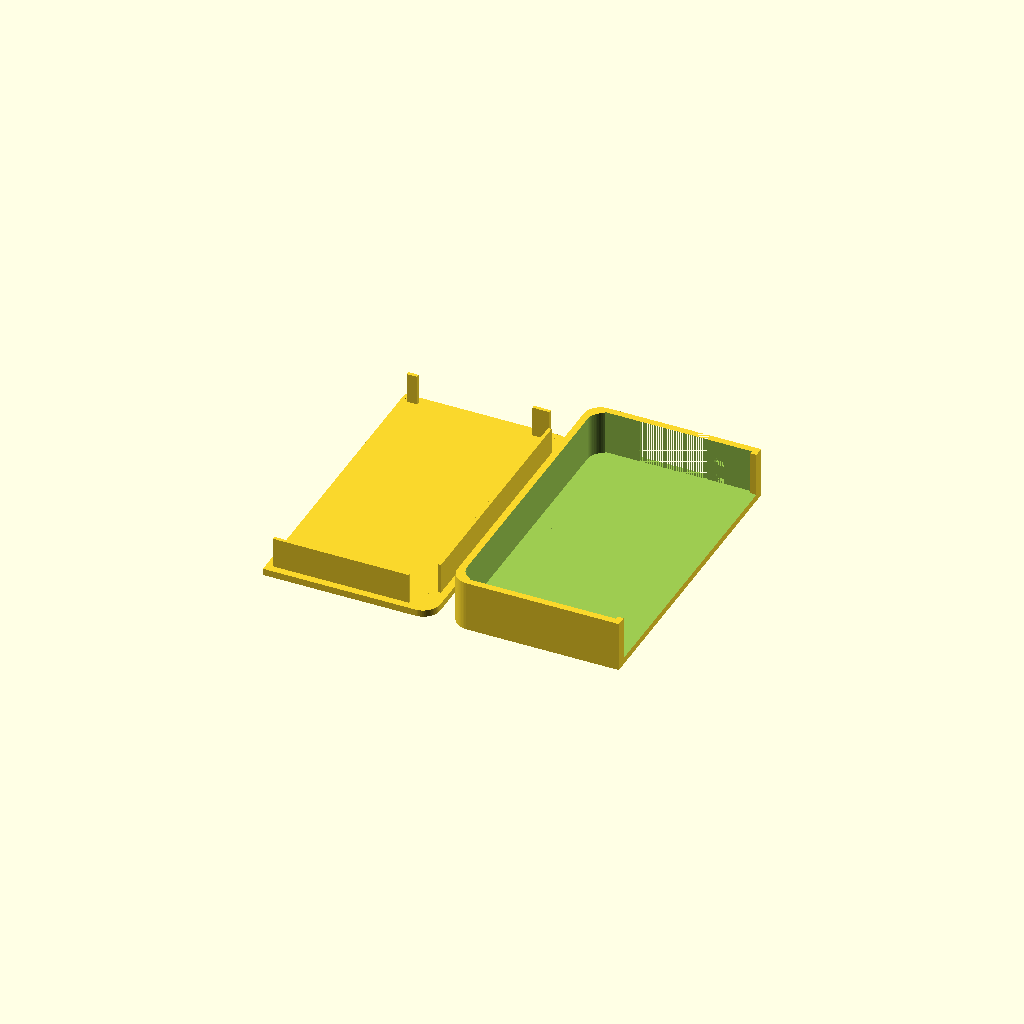
Cell 1: rendered with the file's own defaults.
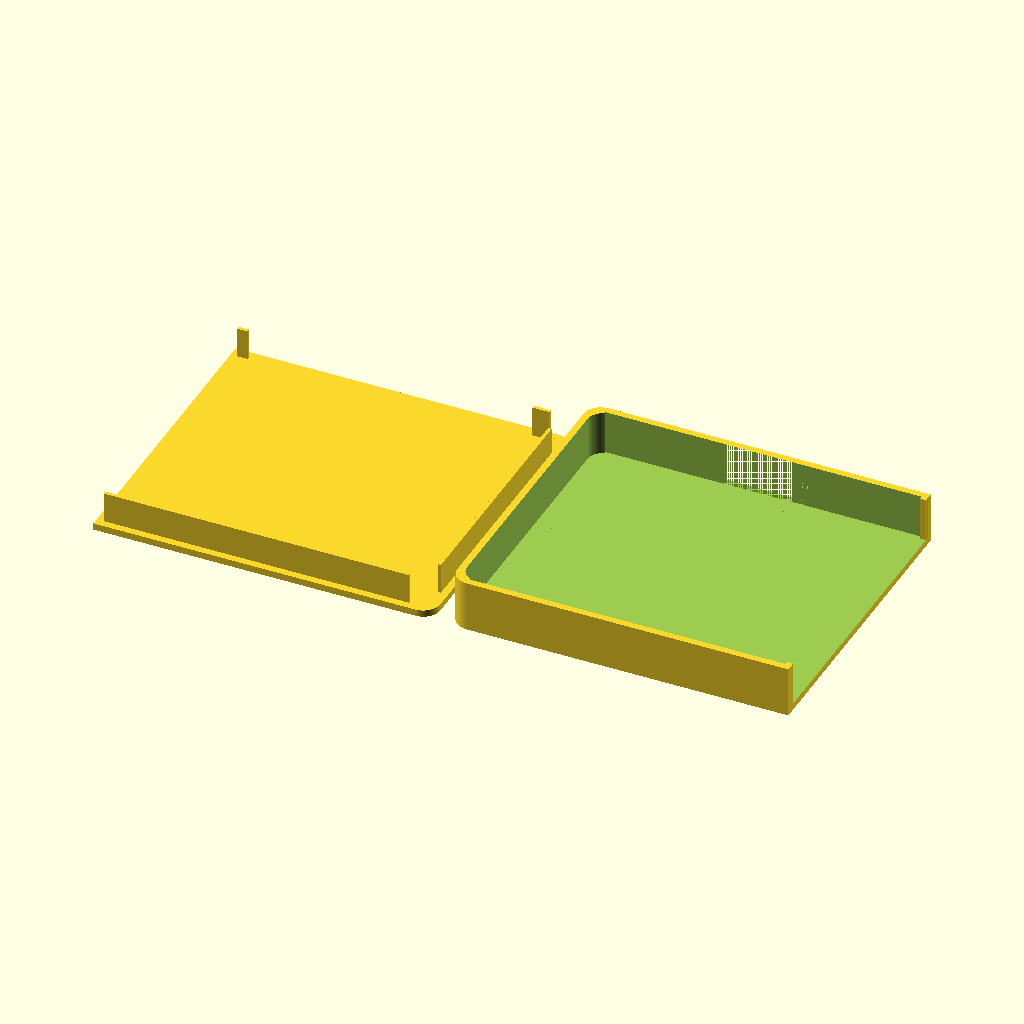
Cell 2: width = 100 (everything else at default).
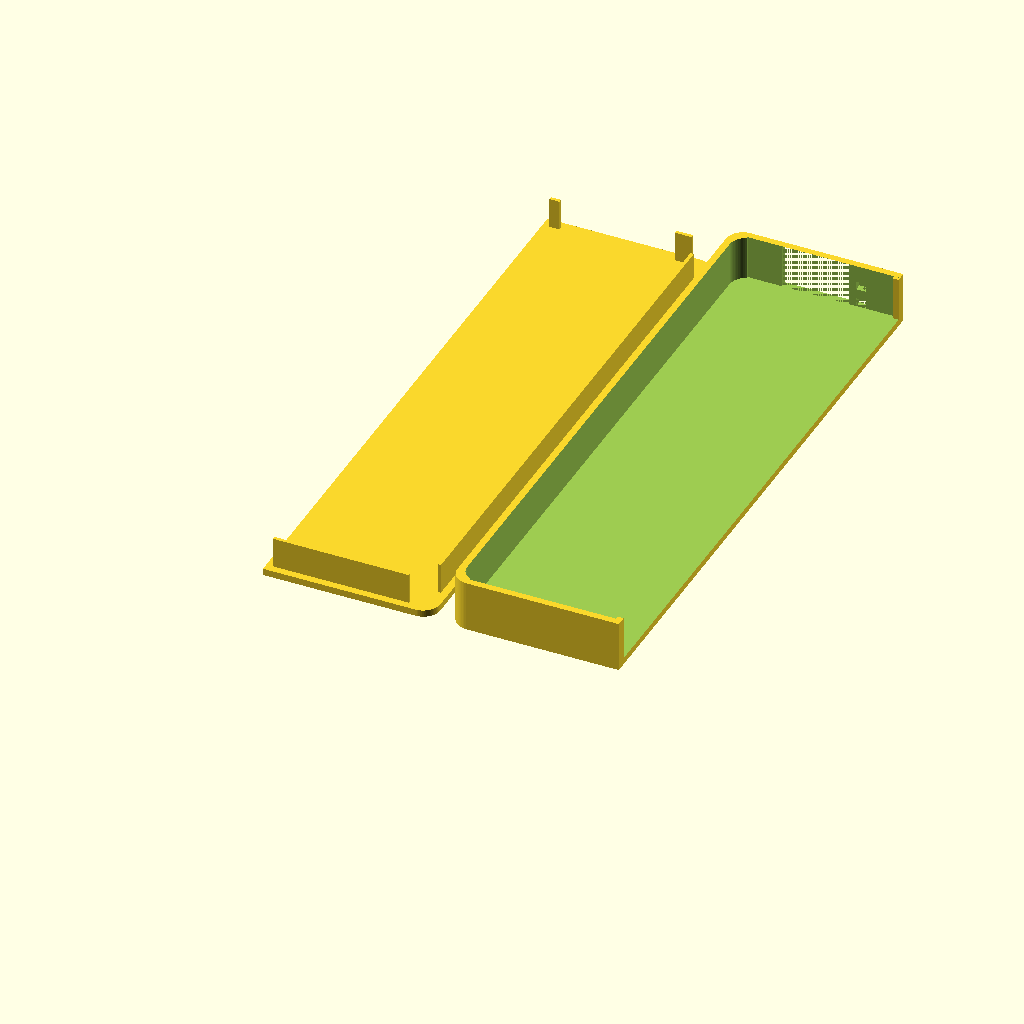
Cell 3 — length set to 180, the other parameters unchanged.
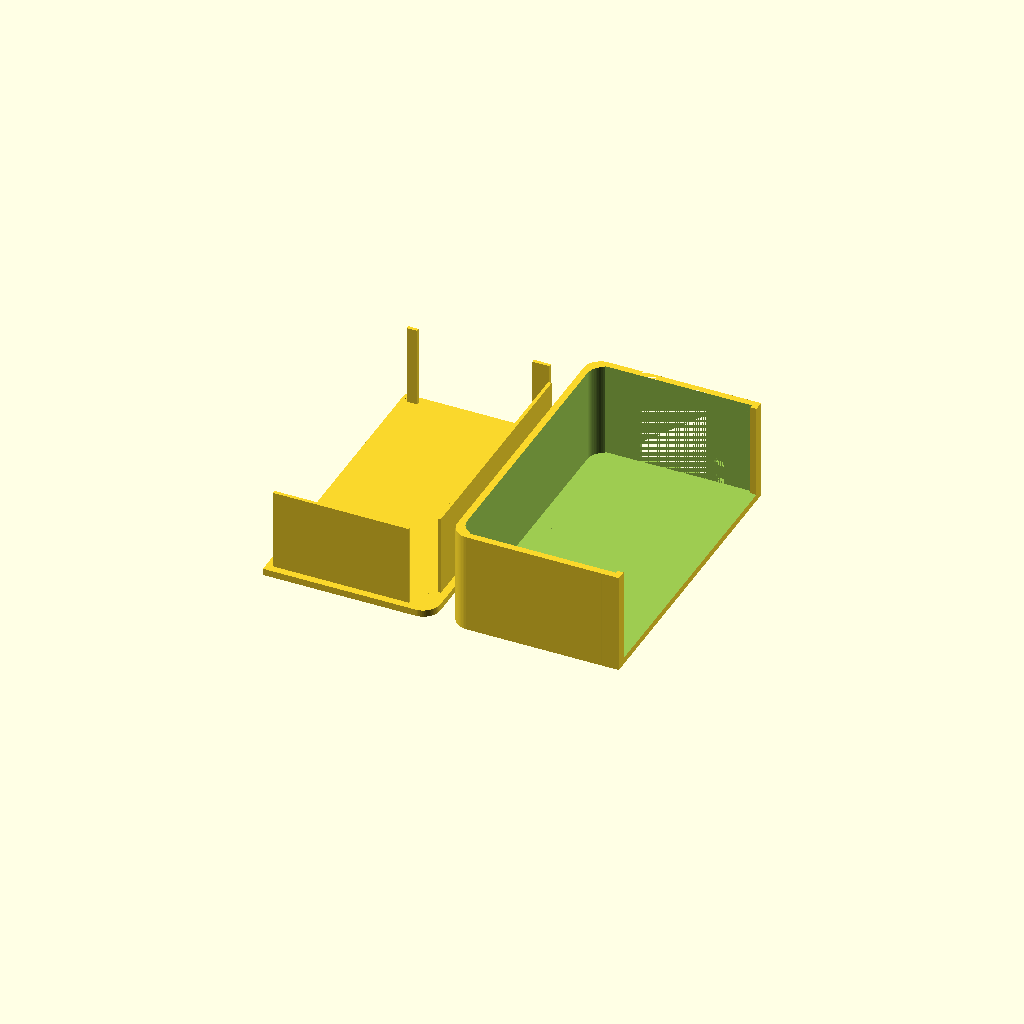
Cell 4: height = 30 (everything else at default).
One fixed orthographic camera (rotation 55°, 0°, 25°; colour scheme Cornfield) for every cell.
The OpenSCAD source (macos/system/library/openscad/0180_Customizable_Notebook_Docking__The_HackDock.scad):
// [FL_INDEX: keywords="openscad, 3d_parametric, Customizable_Notebook_Docking__The_HackDock, csg_solid" | COT="Parametric OpenSCAD design from 3DCodeverse"]
// Title: Customizable Notebook Docking: The HackDock

/* Parametrized Version of the HackDock Connector
Copyright (C) 2013 by Oliver Stickel
oliver.stickel@student.uni-siegen.de
*/

/* [Measurements] */

//Width of the connector. Measure distance between the notebook and the maximum potrusion of the plugs with cables bent about 90 degrees. Add 4mm (to offset the connector's walls thickness).
width = 50;

//Length of the connector. Measure between the two outer connectors but here add 8mm.
length = 90;

//Height of the connectors base. Measure from the tabletop to the upper rim of your thickest plug and add 1-2mm to leave space for the Sugru.
height = 15;


//Width of the cable opening in the back wall. 
cableopening = 20;

//Width of the ziptie openings in the back wall. Only needed for MacBook Air (and similar, see the blog for more Info. Set to 0 if you don't need them.
ziptieopening = 3;

//


/* [Hidden] */

//

//Wall thickness
wall = 2;

// This is the measurement for sliding elements
slide = wall+0.15; 



// Basic shape of the connector, up until now solid
module basicshape() {

	translate ( [width/2,length/2,height/2] )
roundedBox([width, length, height], 5, true);

	translate ( [5,0,0] )
cube ( [width-5, length, height] );
}



//Smaller (by the Wall thickness) but otherwise same shape: The inner cavity of the connector
module innercavity() {
	
	translate ( [ (width/2)+wall, (length/2), (height/2)+wall] )	
roundedBox([width, length-2*wall, height], 5, true);

	translate ( [5,wall,wall] )
cube ([width, length-2*wall, height]);
}


//Opening for cables
module cableopening() {
	
	translate ( [ (width-cableopening)/2, length-wall, wall] )
cube ( [cableopening, wall+1, height-wall] );
}

//Openings for ziptie

module ziptieopenings() {

	translate ( [ width/2+cableopening/2+2, length-wall, wall] )
cube ( [ziptieopening, wall, 2.5] );

	translate ( [ width/2+cableopening/2+2, length-wall, wall+5.5] )
cube ( [ziptieopening, wall, 2.5] );

}

//Potrusions on the lower part that slide against the upper and lower ones on the upper part (to hold it in place)

module lowergripper() {
	
	translate ( [width-1.8, wall, wall] )
cube ( [1.8, 1, height-wall] );

	translate ( [width-1.8, length-wall-1, wall] )
cube ( [1.8, 1, height-wall] );


}



//////////////////
////// UPPER PART (the lid):

//Body of the lid
module lid() {

	translate ( [width/2-width-5,length/2,wall/2] )
roundedBox([width, length, wall], 5, true);

	translate ( [-width-5,0,0] )
cube ( [width-5, length, wall] );
}

//Potrusions on the lid that will later guide/hold it in the body
	
//Lower
	translate ( [-width-3,slide,0] )
cube ( [width-10, 1, height-wall-2] );

//Upper left
	translate ( [-width-3,length-1-slide,0] )
cube ( [3, 1, height-wall-2] );
	
//Upper right: -5 is the distance the lid is away from the y-axis, 8 is the width of the potrusion, 6 is the curvature plus 1 unit for safety
	translate ( [-5-5-6,length-1-slide,0] )
cube ( [5, 1, height-wall-2] );

//Right
	translate ( [-5-1-slide, 10 ,0] )
cube ( [1, length-20, height-wall-2] );



//////////////////
//BUILD THIS THING!

//More detail
$fs=0.5;
$fa=0.5;


// Subtraction of the inner cavity from the basic shape
difference() {
basicshape();
innercavity();
cableopening();
ziptieopenings();
}

lid();

lowergripper();























////////////////////////////////////////////////
// Library: boxes.scad
// Version: 1.0
// Author: Marius Kintel
// Copyright: 2010
// License: BSD
module roundedBox(size, radius, sidesonly)
{
  rot = [ [0,0,0], [90,0,90], [90,90,0] ];
  if (sidesonly) {
    cube(size - [2*radius,0,0], true);
    cube(size - [0,2*radius,0], true);
    for (x = [radius-size[0]/2, -radius+size[0]/2],
           y = [radius-size[1]/2, -radius+size[1]/2]) {
      translate([x,y,0]) cylinder(r=radius, h=size[2], center=true);
    }
  }
  else {
    cube([size[0], size[1]-radius*2, size[2]-radius*2], center=true);
    cube([size[0]-radius*2, size[1], size[2]-radius*2], center=true);
    cube([size[0]-radius*2, size[1]-radius*2, size[2]], center=true);

    for (axis = [0:2]) {
      for (x = [radius-size[axis]/2, -radius+size[axis]/2],
             y = [radius-size[(axis+1)%3]/2, -radius+size[(axis+1)%3]/2]) {
        rotate(rot[axis]) 
          translate([x,y,0]) 
          cylinder(h=size[(axis+2)%3]-2*radius, r=radius, center=true);
      }
    }
    for (x = [radius-size[0]/2, -radius+size[0]/2],
           y = [radius-size[1]/2, -radius+size[1]/2],
           z = [radius-size[2]/2, -radius+size[2]/2]) {
      translate([x,y,z]) sphere(radius);
    }
  }
}
Customizer parameters (derived from the source; name, type, default, range or options):
width: number, default 50
length: number, default 90
height: number, default 15
cableopening: number, default 20
ziptieopening: number, default 3
